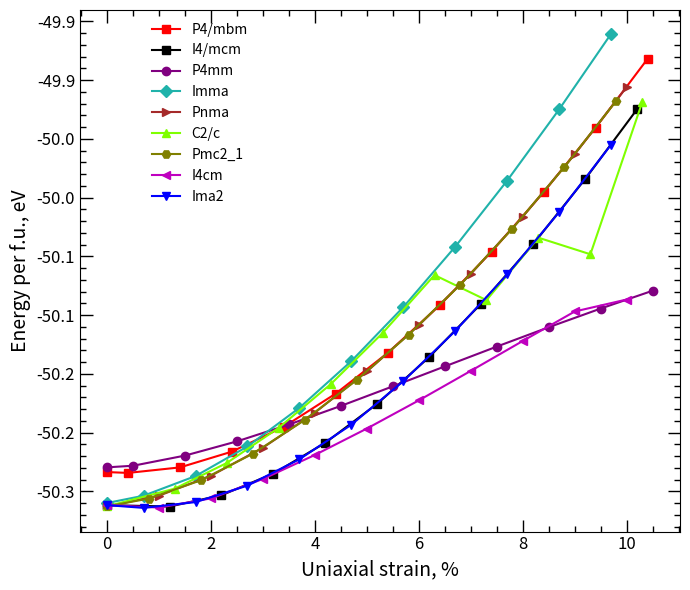

Here is the Python script that generated this plot:
import matplotlib.pyplot as plt
from matplotlib.ticker import FormatStrFormatter

# Данные
x_P4_mbm = [0.0, 0.4, 1.4, 2.4, 3.4, 4.4, 5.4, 6.4, 7.4, 8.4, 9.4, 10.4]
y_P4_mbm = [-200.934084410 / 4, -200.936929080 / 4, -200.918177000 / 4, -200.864503040 / 4, -200.779810080 / 4, -200.666814430 / 4,
            -200.528217980 / 4, -200.366459890 / 4, -200.183538020 / 4, -199.981445190 / 4, -199.762014660 / 4,
            -199.527519670 / 4]

x_I4_mcm = [0.0, 1.2, 2.2, 3.2, 4.2, 5.2, 6.2, 7.2, 8.2, 9.2, 10.2]
y_I4_mcm = [-201.046701080 / 4, -201.051411290 / 4, -201.012806460 / 4, -200.939190510 / 4, -200.834227290 / 4,
            -200.701258830 / 4, -200.542140600 / 4, -200.36029299 / 4, -200.157809390 / 4, -199.936387010 / 4,
            -199.698584160 / 4]

x_C2_m = [0.0, 0.6, 1.6, 2.6, 3.6, 4.6, 5.6, 6.6, 7.6, 8.6, 9.6]
y_C2_m = [-200.05603559 / 4, -201.05637935 / 4, -201.04058795 / 4, -201.02356285 / 4, -200.90083361 / 4,
          -200.78410643 / 4, -200.64032209 / 4, -200.47134926 / 4, -200.28160157 / 4, -200.07107192 / 4,
          -199.84322661 / 4]

x_Cmcm = [0.0, 0.4, 1.4, 2.4, 3.4, 4.4, 5.4, 6.4, 7.4, 8.4, 9.4, 10.4]
y_Cmcm = [-201.04928310 / 4, -201.03665841 / 4, -200.97945279 / 4, -200.89828056 / 4, -200.79620801 / 4,
          -200.67297006 / 4, -200.52934671 / 4, -200.36644911 / 4, -200.18356109 / 4, -199.98128063 / 4,
          -199.85164010 / 4, -199.52694138 / 4]

x_Pnma = [0.0, 1.0, 2.0, 3.0, 4.0, 5.0, 6.0, 7.0, 8.0, 9.0, 10.0]
y_Pnma = [-201.050772240 / 4, -201.014265080 / 4, -200.946291270 / 4, -200.850774000 / 4, -200.731364250 / 4,
          -200.591383690 / 4, -200.434013100 / 4, -200.259155860 / 4, -200.064377200 / 4, -199.851640100 / 4,
          -199.622764160 / 4]

x_R_3c = [0.0, 0.8, 1.8, 2.8, 3.8, 4.8, 5.8, 6.8, 7.8, 8.8, 9.8]
y_R_3c = [-201.052233040 / 4, -201.056327720 / 4, -201.032783570 / 4, -200.972632160 / 4, -200.879708870 / 4,
          -200.757094240 / 4, -200.608559710 / 4, -200.435637770 / 4, -200.240540050 / 4, -199.981902330 / 4,
          -199.795289070 / 4]

x_P4mm = [0.0, 0.5, 1.5, 2.5, 3.5, 4.5, 5.5, 6.5, 7.5, 8.5, 9.5, 10.5]
y_P4mm = [-200.917952030 / 4, -200.912458730 / 4, -200.877825140 / 4, -200.829441570 / 4, -200.772106570 / 4,
          -200.708695140 / 4, -200.642042340 / 4, -200.574252200 / 4, -200.506798070 / 4, -200.440881940 / 4,
          -200.377302290 / 4, -200.316557720 / 4]

x_Imma = [0.0, 0.7, 1.7, 2.7, 3.7, 4.7, 5.7, 6.7, 7.7, 8.7, 9.7]
y_Imma = [-201.039271600 / 4, -201.014583180 / 4, -200.947648040 / 4, -200.846959710 / 4, -200.715337130 / 4,
          -200.556125430 / 4, -200.372358060 / 4, -200.166569550 / 4, -199.941438250 / 4, -199.699024090 / 4,
          -199.441687990 / 4]

x_C2_c = [0.0, 1.3, 2.3, 3.3, 4.3, 5.3, 6.3, 7.3, 8.3, 9.3, 10.3]
y_C2_c = [-201.050535350 / 4, -200.990452840 / 4, -200.903274290 / 4, -200.783653610 / 4, -200.635145290 / 4,
          -200.460833320 / 4, -200.263385410 / 4, -200.348776900 / 4, -200.136163650 / 4, -200.192569440 / 4,
          -199.673920070 / 4]

x_Pmc2_1 = [0.0, 0.8, 1.8, 2.8, 3.8, 4.8, 5.8, 6.8, 7.8, 8.8, 9.8]
y_Pmc2_1 = [-201.050754060 / 4, -201.024264770 / 4, -200.962228340 / 4, -200.871913550 / 4, -200.757023040 / 4,
            -200.620880390 / 4, -200.466710250 / 4, -200.295725500 / 4, -200.104937180 / 4, -199.895487930 / 4,
            -199.669827810 / 4]

x_I4cm = [0.0, 1.0, 2.0, 3.0, 4.0, 5.0, 6.0, 7.0, 8.0, 9.0, 10.0]
y_I4cm = [-201.046679240 / 4, -201.054884400 / 4, -201.023561480 / 4, -200.957392440 / 4, -200.875596020 / 4,
          -200.785762480 / 4, -200.689768070 / 4, -200.589401120 / 4, -200.487599410 / 4, -200.387319220 / 4,
          -200.346569590 / 4]

x_Ima2 = [0.0, 0.7, 1.7, 2.7, 3.7, 4.7, 5.7, 6.7, 7.7, 8.7, 9.7]
y_Ima2 = [-201.046689950 / 4, -201.055955160 / 4, -201.036338690 / 4, -200.980146470 / 4, -200.890382810 / 4,
          -200.772720300 / 4, -200.624557900 / 4, -200.453464330 / 4, -200.261393900 / 4, -200.049012080 / 4,
          -199.819019230 / 4]

# Построение графиков
plt.figure(figsize=(7, 6))
plt.plot(x_P4_mbm, y_P4_mbm, color='r', marker='s', markerfacecolor='r',  markeredgecolor='r', markersize=6, label="P4/mbm")
plt.plot(x_I4_mcm, y_I4_mcm, color='k', marker='s', markerfacecolor='k',  markeredgecolor='k', markersize=6, label="I4/mcm")
plt.plot(x_P4mm, y_P4mm, color='#800080', markerfacecolor='#800080',  markeredgecolor='#800080', marker='o', label="P4mm")
plt.plot(x_Imma, y_Imma, marker='D', color='lightseagreen', markerfacecolor='lightseagreen',  markeredgecolor='lightseagreen', label="Imma")
plt.plot(x_Pnma, y_Pnma, color='#A52A2A', markerfacecolor='#A52A2A',  markeredgecolor='#A52A2A', marker='>', label="Pnma")
plt.plot(x_C2_c, y_C2_c, marker='^', color='chartreuse', markerfacecolor='chartreuse',  markeredgecolor='chartreuse', label="C2/c")
plt.plot(x_Pmc2_1, y_Pmc2_1, marker='H', color='olive', markerfacecolor='olive',  markeredgecolor='olive', label="Pmc2_1")
plt.plot(x_I4cm , y_I4cm, color='m', markerfacecolor='m',  markeredgecolor='m', marker='<', label="I4cm")
plt.plot(x_Ima2, y_Ima2, marker='v', color='b', markerfacecolor='b',  markeredgecolor='b', label="Ima2")

# Настройка графика
plt.xlabel("Uniaxial strain, %", fontsize=14)
plt.ylabel("Energy per f.u., eV", fontsize=14)
plt.tick_params(axis='both', direction='in', size=7, labelsize=12)
legend = plt.legend(frameon=False, loc='upper right', bbox_to_anchor=(0.3, 1.0))  # можно менять числа вручную

plt.minorticks_on()
plt.tick_params(which='both', direction='in', top=True, right=True, length=9, width=1, labelsize=12)
plt.tick_params(which='minor', length=4)

# Сохранение графика
plt.gca().yaxis.set_major_formatter(FormatStrFormatter('%.1f'))
plt.tight_layout()
plt.show()